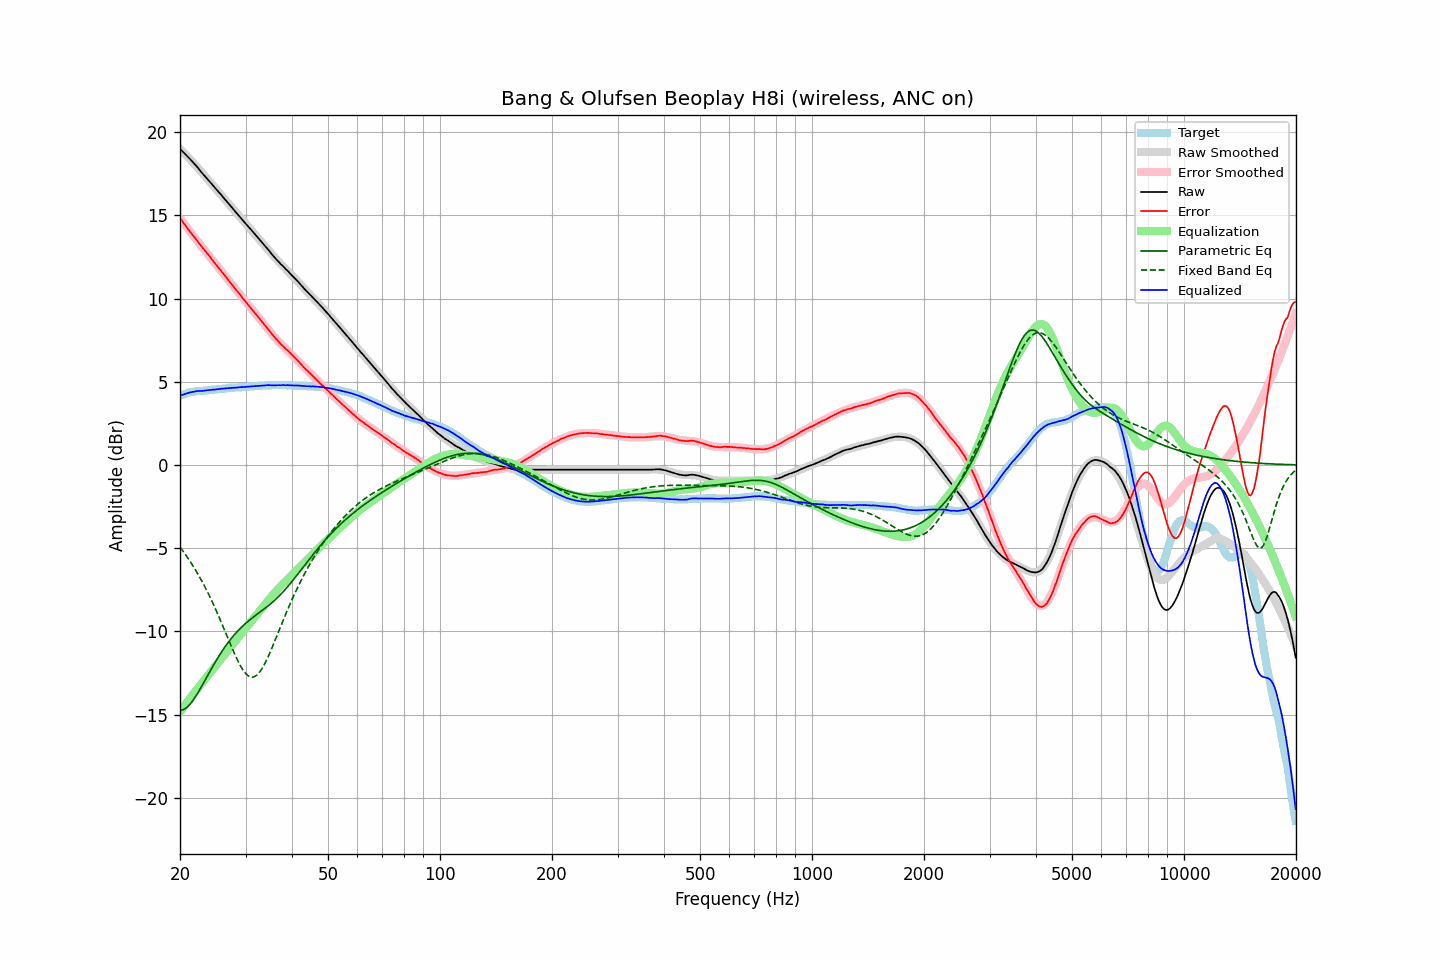

Data behind this chart, as committed beside it:
frequency, raw, error, smoothed, error_smoothed, equalization, parametric_eq, fixed_band_eq, equalized_raw, equalized_smoothed, target
20.00, 18.98, 14.83, 18.99, 14.82, -14.82, -14.73, -4.94, 4.16, 4.17, 4.15
20.20, 18.88, 14.69, 18.90, 14.69, -14.69, -14.72, -5.07, 4.19, 4.20, 4.19
20.40, 18.79, 14.56, 18.80, 14.56, -14.56, -14.70, -5.20, 4.23, 4.23, 4.23
20.61, 18.70, 14.44, 18.70, 14.44, -14.44, -14.65, -5.33, 4.26, 4.26, 4.26
20.81, 18.60, 14.30, 18.60, 14.31, -14.31, -14.59, -5.47, 4.30, 4.29, 4.30
21.02, 18.50, 14.17, 18.49, 14.18, -14.18, -14.50, -5.61, 4.32, 4.31, 4.34
21.23, 18.40, 14.05, 18.39, 14.05, -14.05, -14.40, -5.75, 4.35, 4.34, 4.36
21.44, 18.29, 13.92, 18.29, 13.93, -13.93, -14.29, -5.90, 4.36, 4.36, 4.38
21.66, 18.20, 13.80, 18.18, 13.80, -13.80, -14.16, -6.05, 4.39, 4.38, 4.40
21.87, 18.08, 13.68, 18.08, 13.68, -13.68, -14.02, -6.21, 4.41, 4.40, 4.41
22.09, 17.98, 13.56, 17.97, 13.55, -13.55, -13.87, -6.37, 4.43, 4.42, 4.42
22.31, 17.87, 13.44, 17.86, 13.43, -13.43, -13.71, -6.53, 4.44, 4.43, 4.43
22.54, 17.75, 13.30, 17.75, 13.31, -13.31, -13.55, -6.70, 4.44, 4.44, 4.44
22.76, 17.62, 13.17, 17.64, 13.18, -13.18, -13.38, -6.87, 4.44, 4.45, 4.45
22.99, 17.51, 13.06, 17.52, 13.06, -13.06, -13.21, -7.05, 4.45, 4.46, 4.45
23.22, 17.40, 12.94, 17.41, 12.94, -12.94, -13.04, -7.23, 4.46, 4.47, 4.46
23.45, 17.29, 12.82, 17.30, 12.82, -12.82, -12.86, -7.42, 4.47, 4.48, 4.47
23.69, 17.19, 12.71, 17.19, 12.70, -12.70, -12.69, -7.61, 4.49, 4.49, 4.48
23.92, 17.07, 12.58, 17.07, 12.58, -12.58, -12.51, -7.81, 4.50, 4.50, 4.49
24.16, 16.96, 12.45, 16.96, 12.45, -12.45, -12.34, -8.01, 4.51, 4.51, 4.51
24.40, 16.85, 12.32, 16.85, 12.33, -12.33, -12.17, -8.21, 4.52, 4.51, 4.53
24.65, 16.73, 12.21, 16.74, 12.21, -12.21, -12.00, -8.42, 4.52, 4.52, 4.53
24.89, 16.62, 12.09, 16.63, 12.09, -12.09, -11.84, -8.63, 4.53, 4.53, 4.54
25.14, 16.51, 11.97, 16.51, 11.97, -11.97, -11.67, -8.85, 4.54, 4.54, 4.54
25.39, 16.40, 11.85, 16.40, 11.85, -11.85, -11.52, -9.07, 4.55, 4.56, 4.55
25.65, 16.29, 11.72, 16.29, 11.73, -11.73, -11.36, -9.30, 4.57, 4.57, 4.57
25.91, 16.19, 11.61, 16.18, 11.60, -11.60, -11.21, -9.53, 4.58, 4.58, 4.57
26.16, 16.06, 11.48, 16.07, 11.48, -11.48, -11.07, -9.76, 4.58, 4.59, 4.58
26.43, 15.96, 11.37, 15.95, 11.36, -11.36, -10.93, -9.99, 4.60, 4.59, 4.59
26.69, 15.84, 11.25, 15.84, 11.24, -11.24, -10.79, -10.22, 4.61, 4.60, 4.60
26.96, 15.73, 11.11, 15.73, 11.12, -11.12, -10.66, -10.45, 4.61, 4.61, 4.62
27.23, 15.62, 10.99, 15.61, 10.99, -10.99, -10.53, -10.68, 4.62, 4.62, 4.62
27.50, 15.50, 10.87, 15.50, 10.87, -10.87, -10.41, -10.91, 4.63, 4.63, 4.63
27.77, 15.38, 10.75, 15.39, 10.75, -10.75, -10.29, -11.14, 4.63, 4.64, 4.63
28.05, 15.27, 10.62, 15.27, 10.63, -10.63, -10.18, -11.36, 4.64, 4.64, 4.65
28.33, 15.15, 10.50, 15.16, 10.51, -10.51, -10.07, -11.57, 4.65, 4.65, 4.65
28.62, 15.05, 10.39, 15.05, 10.39, -10.39, -9.97, -11.77, 4.66, 4.66, 4.66
28.90, 14.93, 10.27, 14.93, 10.27, -10.27, -9.87, -11.96, 4.67, 4.67, 4.67
29.19, 14.82, 10.16, 14.82, 10.15, -10.15, -9.77, -12.13, 4.68, 4.67, 4.66
29.48, 14.70, 10.01, 14.71, 10.03, -10.03, -9.68, -12.29, 4.67, 4.68, 4.69
29.78, 14.59, 9.91, 14.60, 9.91, -9.91, -9.59, -12.43, 4.68, 4.69, 4.69
30.08, 14.49, 9.79, 14.49, 9.79, -9.79, -9.50, -12.55, 4.69, 4.69, 4.70
30.38, 14.38, 9.68, 14.37, 9.67, -9.67, -9.42, -12.64, 4.70, 4.70, 4.70
30.68, 14.26, 9.55, 14.26, 9.56, -9.56, -9.34, -12.70, 4.71, 4.71, 4.71
30.99, 14.16, 9.44, 14.15, 9.44, -9.44, -9.26, -12.74, 4.72, 4.71, 4.71
31.30, 14.05, 9.33, 14.04, 9.32, -9.32, -9.19, -12.75, 4.72, 4.72, 4.72
31.61, 13.93, 9.21, 13.93, 9.20, -9.20, -9.11, -12.73, 4.73, 4.73, 4.73
31.93, 13.82, 9.08, 13.82, 9.08, -9.08, -9.04, -12.68, 4.73, 4.73, 4.73
32.24, 13.70, 8.97, 13.71, 8.97, -8.97, -8.97, -12.61, 4.74, 4.74, 4.73
32.57, 13.59, 8.85, 13.59, 8.85, -8.85, -8.90, -12.51, 4.75, 4.75, 4.75
32.89, 13.48, 8.73, 13.48, 8.73, -8.73, -8.82, -12.38, 4.76, 4.75, 4.76
33.22, 13.37, 8.61, 13.37, 8.61, -8.61, -8.75, -12.24, 4.77, 4.76, 4.76
33.55, 13.25, 8.48, 13.25, 8.49, -8.49, -8.68, -12.07, 4.77, 4.77, 4.77
33.89, 13.14, 8.37, 13.14, 8.36, -8.36, -8.61, -11.89, 4.78, 4.77, 4.78
34.23, 13.03, 8.25, 13.02, 8.24, -8.24, -8.53, -11.69, 4.79, 4.78, 4.78
34.57, 12.92, 8.13, 12.91, 8.13, -8.13, -8.46, -11.48, 4.80, 4.78, 4.79
34.92, 12.80, 8.01, 12.80, 8.01, -8.01, -8.38, -11.26, 4.79, 4.79, 4.79
35.27, 12.68, 7.88, 12.68, 7.89, -7.89, -8.29, -11.04, 4.78, 4.79, 4.79
35.62, 12.56, 7.77, 12.57, 7.78, -7.78, -8.21, -10.80, 4.79, 4.80, 4.80
35.97, 12.45, 7.66, 12.46, 7.67, -7.67, -8.12, -10.57, 4.79, 4.80, 4.79
... 635 more rows
